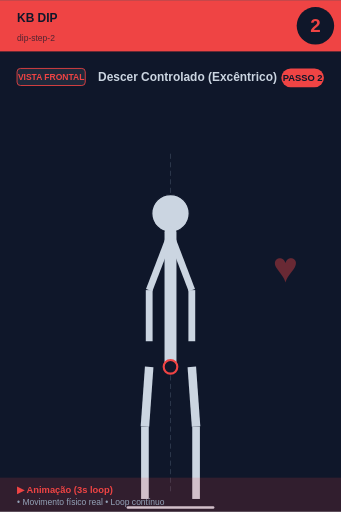
t = 0.00 s
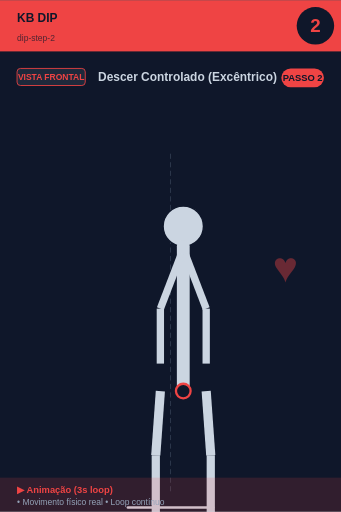
t = 0.56 s
t = 0.94 s: frame unchanged from t = 0.56 s, image omitted
t = 1.50 s: frame unchanged from t = 0.00 s, image omitted
t = 2.06 s: frame unchanged from t = 0.56 s, image omitted
t = 2.44 s: frame unchanged from t = 0.56 s, image omitted

The animated SVG that drew these frames (rendered in a browser with its animation timeline set to each time). Animation: 1 SMIL element (animateTransform=1); one cycle of 3.00 s, repeats indefinitely.

<svg xmlns="http://www.w3.org/2000/svg" viewBox="0 0 400 600" width="400" height="600">
<rect width="400" height="600" fill="#0f172a"/>

<!-- Header -->
<rect x="0" y="0" width="400" height="60" fill="#ef4444"/>
<text x="20" y="25" font-size="14" font-weight="bold" fill="#0f172a" font-family="sans-serif">KB DIP</text>
<text x="20" y="48" font-size="10" fill="#0f172a" opacity="0.7" font-family="sans-serif">dip-step-2</text>

<!-- Step number -->
<circle cx="370" cy="30" r="22" fill="#0f172a"/>
<text x="370" y="37" font-size="22" font-weight="bold" fill="#ef4444" text-anchor="middle" font-family="sans-serif">2</text>

<!-- Vista + título -->
<rect x="20" y="80" width="80" height="20" rx="4" fill="#1e293b" stroke="#ef4444" stroke-width="1"/>
<text x="60" y="94" font-size="10" font-weight="bold" fill="#ef4444" text-anchor="middle" font-family="sans-serif">VISTA FRONTAL</text>
<text x="115" y="95" font-size="14" font-weight="bold" fill="#cbd5e1" font-family="sans-serif">Descer Controlado (Excêntrico)</text>

<!-- Corpo -->
<g transform="translate(0, 50)">
<line x1="200" y1="130" x2="200" y2="530" stroke="#475569" stroke-width="1" stroke-dasharray="6,4" opacity="0.6"/>
<g>
  <animateTransform attributeName="transform" type="scale"
    values="1;1.1;1;1.1;1"
    keyTimes="0;0.25;0.5;0.75;1"
    dur="3s" repeatCount="indefinite"
    additive="sum"/>
  <circle cx="200" cy="200" r="22" fill="#cbd5e1" stroke="#0f172a" stroke-width="1.5"/>
  <line x1="200" y1="222" x2="200" y2="380" stroke="#cbd5e1" stroke-width="14" stroke-linecap="round"/>
  <circle cx="200" cy="380" r="8" fill="#0f172a" stroke="#ef4444" stroke-width="2.5"/>
  <line x1="198" y1="230" x2="175" y2="290" stroke="#cbd5e1" stroke-width="8"/>
  <line x1="202" y1="230" x2="225" y2="290" stroke="#cbd5e1" stroke-width="8"/>
  <line x1="175" y1="290" x2="175" y2="350" stroke="#cbd5e1" stroke-width="8"/>
  <line x1="225" y1="290" x2="225" y2="350" stroke="#cbd5e1" stroke-width="8"/>
  <line x1="175" y1="380" x2="170" y2="450" stroke="#cbd5e1" stroke-width="10"/>
  <line x1="225" y1="380" x2="230" y2="450" stroke="#cbd5e1" stroke-width="10"/>
  <line x1="170" y1="450" x2="170" y2="535" stroke="#cbd5e1" stroke-width="9"/>
  <line x1="230" y1="450" x2="230" y2="535" stroke="#cbd5e1" stroke-width="9"/>
</g>
<line x1="150" y1="545" x2="250" y2="545" stroke="#cbd5e1" stroke-width="3" stroke-linecap="round"/><text x="320" y="280" font-size="50" fill="#ef4444" opacity="0.4" font-weight="bold">♥</text>
</g>

<!-- Footer -->
<rect x="0" y="560" width="400" height="40" fill="#ef4444" opacity="0.15"/>
<text x="20" y="578" font-size="11" font-weight="bold" fill="#ef4444" font-family="sans-serif">▶ Animação (3s loop)</text>
<text x="20" y="592" font-size="10" fill="#94a3b8" font-family="sans-serif">• Movimento físico real • Loop contínuo</text>

<!-- Tag PASSO N -->
<g transform="translate(330, 80)">
<rect x="0" y="0" width="50" height="22" rx="11" fill="#ef4444"/>
<text x="25" y="15" font-size="11" font-weight="bold" fill="#0f172a" text-anchor="middle" font-family="sans-serif">PASSO 2</text>
</g>
</svg>
